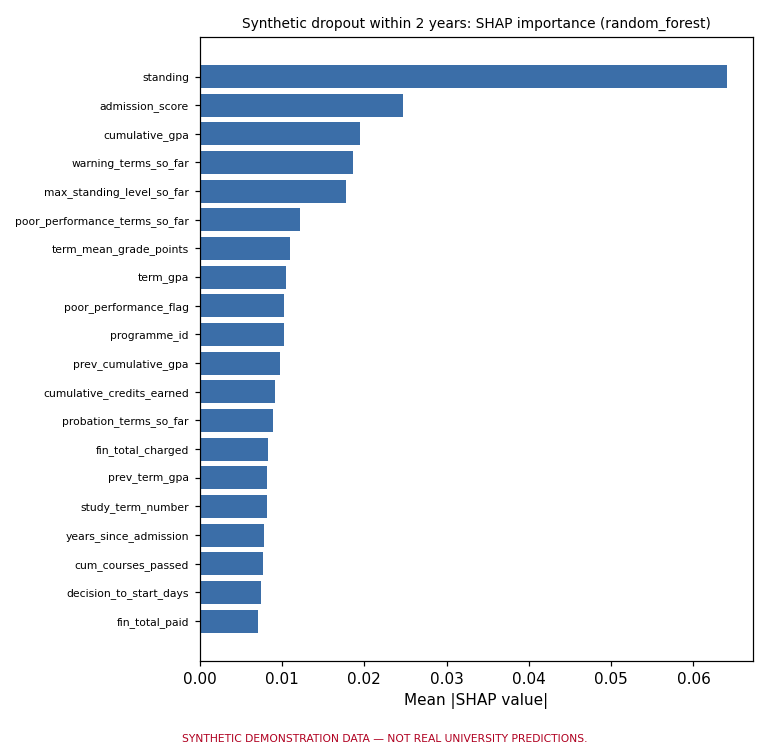

Values plotted in this chart, from the file beside it:
, mean_abs_shap
standing, 0.06409
admission_score, 0.02469
cumulative_gpa, 0.01953
warning_terms_so_far, 0.01863
max_standing_level_so_far, 0.01774
poor_performance_terms_so_far, 0.01223
term_mean_grade_points, 0.01098
term_gpa, 0.01051
poor_performance_flag, 0.01027
programme_id, 0.01024
prev_cumulative_gpa, 0.009774
cumulative_credits_earned, 0.009131
probation_terms_so_far, 0.008924
fin_total_charged, 0.008329
prev_term_gpa, 0.008232
study_term_number, 0.008142
years_since_admission, 0.007766
cum_courses_passed, 0.007677
decision_to_start_days, 0.007467
fin_total_paid, 0.00707
completed_terms, 0.007026
cum_courses_registered, 0.006962
prog_headcount_growth_yoy, 0.006767
application_lead_days, 0.006759
gpa_change_vs_prev, 0.006317
age_at_admission_approx, 0.006187
prog_hist_retention_rate_2y, 0.006102
progression_rate, 0.006066
cum_credits_attempted, 0.005976
school_id, 0.005968
credits_earned_per_year, 0.00572
prog_decision_acceptance_rate_12m, 0.005278
prog_headcount, 0.005041
regular_streak, 0.004682
prog_applications_12m, 0.0046
prog_offers_12m, 0.004421
gender, 0.004363
level, 0.004118
prog_acceptances_12m, 0.00404
term_sequence, 0.00399
prog_new_intake, 0.003923
cum_courses_failed, 0.003356
inst_headcount_growth_yoy, 0.003246
inst_returning_students, 0.003239
inst_headcount, 0.003023
prog_hist_grad_rate_mature, 0.003016
cum_course_completion_rate, 0.0029
credit_completion_rate_cum, 0.002823
entry_academic_year_start, 0.002587
delivery_mode, 0.002364
credits_earned, 0.002266
passed_credit_ratio, 0.002143
courses_passed, 0.001943
courses_failed, 0.001941
online_share_so_far, 0.001858
entry_season, 0.00184
fin_late_payment_terms, 0.001824
credits_attempted, 0.001819
scholarship_pct, 0.001702
fin_holds_so_far, 0.001656
... 26 more rows
